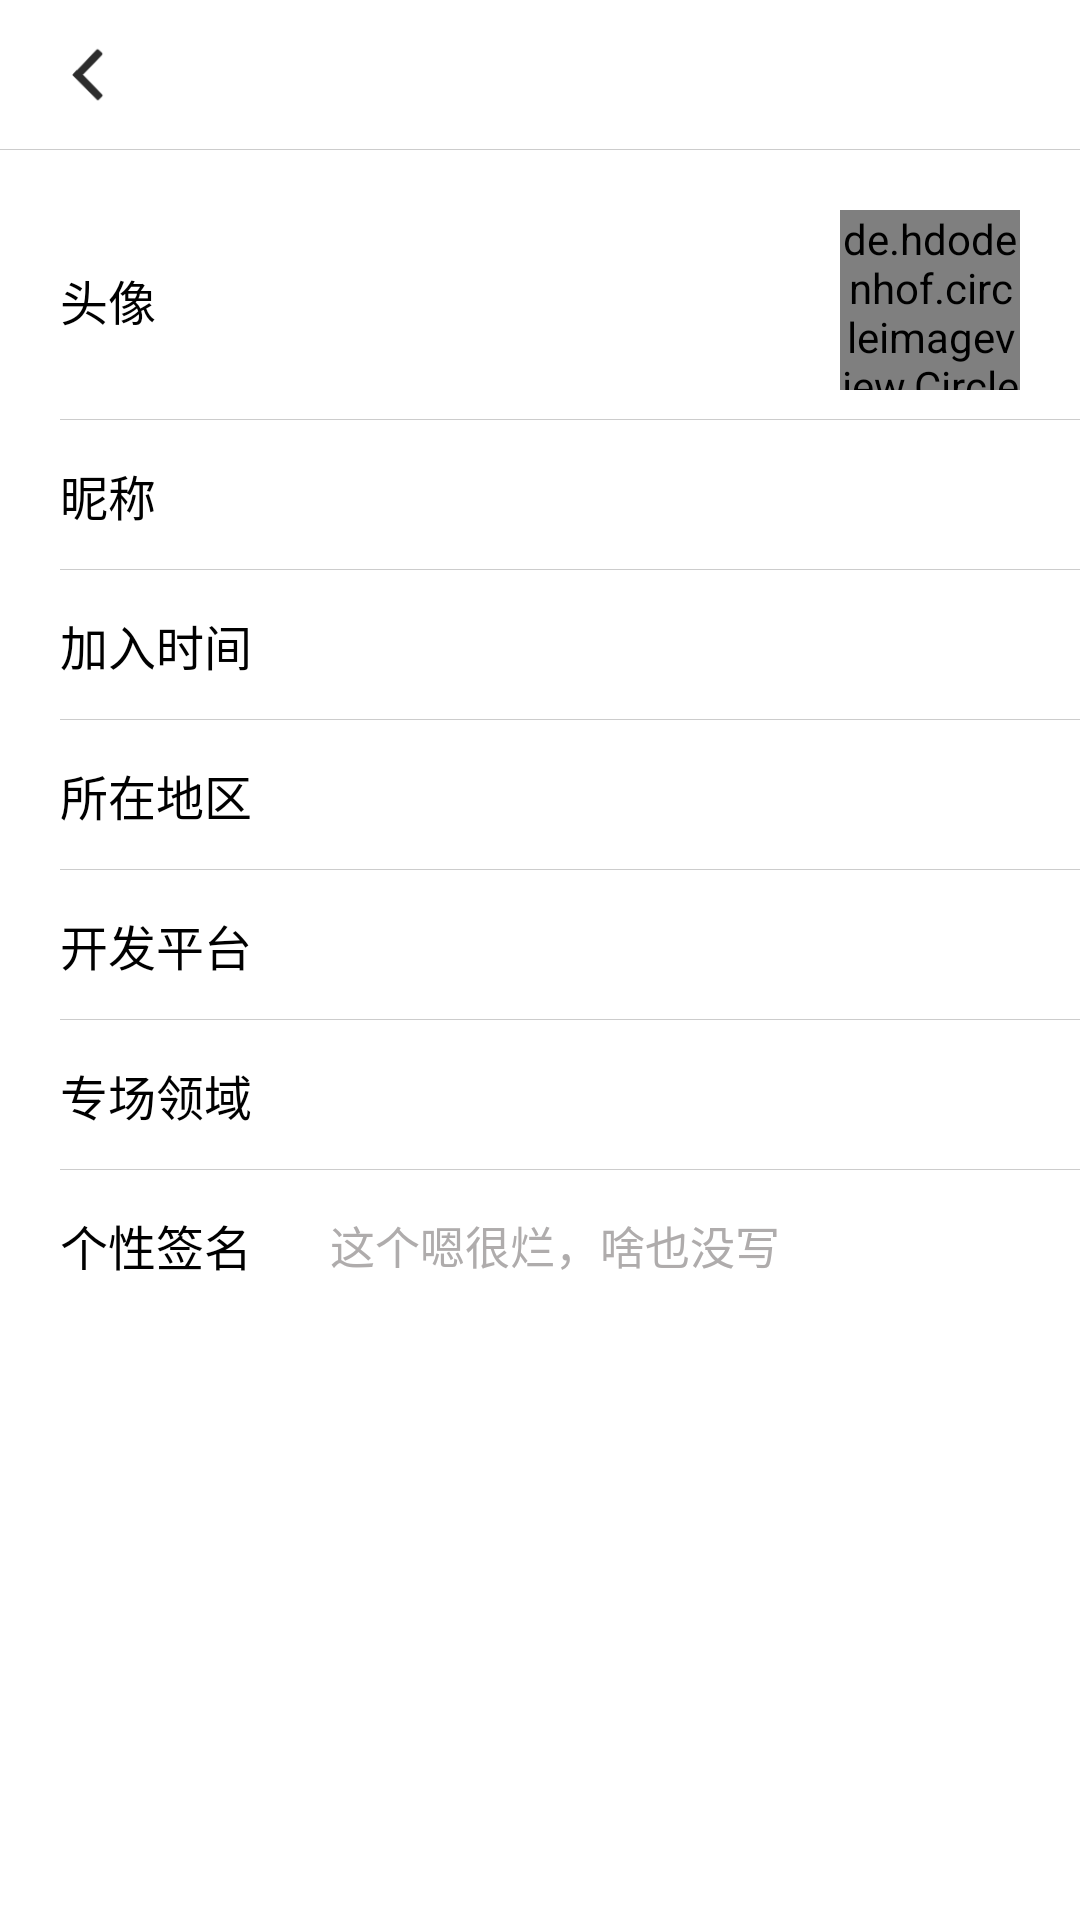

Layout XML and referenced resources for this Android screen:
<!-- AndroidManifest.xml: application theme AppTheme -->
<!-- res/layout/activity_my_info.xml -->
<?xml version="1.0" encoding="utf-8"?>
<androidx.constraintlayout.widget.ConstraintLayout xmlns:android="http://schemas.android.com/apk/res/android"
    xmlns:app="http://schemas.android.com/apk/res-auto"
    android:layout_width="match_parent"
    android:layout_height="match_parent"
    android:background="#ffffff">

    <include layout="@layout/layout_title" />

    <androidx.constraintlayout.widget.ConstraintLayout
        android:id="@+id/cl_head"
        android:layout_width="match_parent"
        android:layout_height="80dp"
        android:layout_marginTop="60dp"
        android:background="@drawable/layout_my_background_change"
        android:clickable="true"
        android:focusable="true"
        app:layout_constraintTop_toTopOf="parent">

        <TextView
            android:layout_width="wrap_content"
            android:layout_height="wrap_content"
            android:layout_marginStart="20dp"
            android:text="头像"
            android:textColor="#000000"
            android:textSize="16sp"
            app:layout_constraintBottom_toBottomOf="parent"
            app:layout_constraintLeft_toLeftOf="parent"
            app:layout_constraintTop_toTopOf="parent" />

        <de.hdodenhof.circleimageview.CircleImageView
            android:id="@+id/civ_head"
            android:layout_width="60dp"
            android:layout_height="60dp"
            android:layout_marginEnd="20dp"
            app:layout_constraintBottom_toBottomOf="parent"
            app:layout_constraintRight_toRightOf="parent"
            app:layout_constraintTop_toTopOf="parent" />

        <View
            android:layout_width="match_parent"
            android:layout_height="1px"
            android:layout_marginStart="20dp"
            android:background="#cccccc"
            app:layout_constraintBottom_toBottomOf="parent" />
    </androidx.constraintlayout.widget.ConstraintLayout>

    <androidx.constraintlayout.widget.ConstraintLayout
        android:id="@+id/cl_nick_name"
        android:layout_width="match_parent"
        android:layout_height="50dp"
        android:background="@drawable/layout_my_background_change"
        android:clickable="true"
        android:focusable="true"
        app:layout_constraintTop_toBottomOf="@+id/cl_head">

        <TextView
            android:layout_width="wrap_content"
            android:layout_height="wrap_content"
            android:layout_marginStart="20dp"
            android:text="昵称"
            android:textColor="#000000"
            android:textSize="16sp"
            app:layout_constraintBottom_toBottomOf="parent"
            app:layout_constraintLeft_toLeftOf="parent"
            app:layout_constraintTop_toTopOf="parent" />

        <TextView
            android:id="@+id/tv_nick_name"
            android:layout_width="wrap_content"
            android:layout_height="wrap_content"
            android:layout_marginEnd="20dp"
            android:textColor="#AFACAC"
            android:textSize="15sp"
            app:layout_constraintBottom_toBottomOf="parent"
            app:layout_constraintRight_toRightOf="parent"
            app:layout_constraintTop_toTopOf="parent" />

        <View
            android:layout_width="match_parent"
            android:layout_height="1px"
            android:layout_marginStart="20dp"
            android:background="#cccccc"
            app:layout_constraintBottom_toBottomOf="parent" />
    </androidx.constraintlayout.widget.ConstraintLayout>

    <androidx.constraintlayout.widget.ConstraintLayout
        android:id="@+id/cl_join_time"
        android:layout_width="match_parent"
        android:layout_height="50dp"
        android:background="@drawable/layout_my_background_change"
        android:clickable="true"
        android:focusable="true"
        app:layout_constraintTop_toBottomOf="@+id/cl_nick_name">

        <TextView
            android:layout_width="wrap_content"
            android:layout_height="wrap_content"
            android:layout_marginStart="20dp"
            android:text="加入时间"
            android:textColor="#000000"
            android:textSize="16sp"
            app:layout_constraintBottom_toBottomOf="parent"
            app:layout_constraintLeft_toLeftOf="parent"
            app:layout_constraintTop_toTopOf="parent" />

        <TextView
            android:id="@+id/tv_join_time"
            android:layout_width="wrap_content"
            android:layout_height="wrap_content"
            android:layout_marginEnd="20dp"
            android:textColor="#AFACAC"
            android:textSize="15sp"
            app:layout_constraintBottom_toBottomOf="parent"
            app:layout_constraintRight_toRightOf="parent"
            app:layout_constraintTop_toTopOf="parent" />

        <View
            android:layout_width="match_parent"
            android:layout_height="1px"
            android:layout_marginStart="20dp"
            android:background="#cccccc"
            app:layout_constraintBottom_toBottomOf="parent" />
    </androidx.constraintlayout.widget.ConstraintLayout>

    <androidx.constraintlayout.widget.ConstraintLayout
        android:id="@+id/cl_city"
        android:layout_width="match_parent"
        android:layout_height="50dp"
        android:background="@drawable/layout_my_background_change"
        android:clickable="true"
        android:focusable="true"
        app:layout_constraintTop_toBottomOf="@+id/cl_join_time">

        <TextView
            android:layout_width="wrap_content"
            android:layout_height="wrap_content"
            android:layout_marginStart="20dp"
            android:text="所在地区"
            android:textColor="#000000"
            android:textSize="16sp"
            app:layout_constraintBottom_toBottomOf="parent"
            app:layout_constraintLeft_toLeftOf="parent"
            app:layout_constraintTop_toTopOf="parent" />

        <TextView
            android:id="@+id/tv_city"
            android:layout_width="wrap_content"
            android:layout_height="wrap_content"
            android:layout_marginEnd="20dp"
            android:textColor="#AFACAC"
            android:textSize="15sp"
            app:layout_constraintBottom_toBottomOf="parent"
            app:layout_constraintRight_toRightOf="parent"
            app:layout_constraintTop_toTopOf="parent" />

        <View
            android:layout_width="match_parent"
            android:layout_height="1px"
            android:layout_marginStart="20dp"
            android:background="#cccccc"
            app:layout_constraintBottom_toBottomOf="parent" />
    </androidx.constraintlayout.widget.ConstraintLayout>

    <androidx.constraintlayout.widget.ConstraintLayout
        android:id="@+id/cl_platforms"
        android:layout_width="match_parent"
        android:layout_height="50dp"
        android:background="@drawable/layout_my_background_change"
        android:clickable="true"
        android:focusable="true"
        app:layout_constraintTop_toBottomOf="@+id/cl_city">

        <TextView
            android:layout_width="wrap_content"
            android:layout_height="wrap_content"
            android:layout_marginStart="20dp"
            android:text="开发平台"
            android:textColor="#000000"
            android:textSize="16sp"
            app:layout_constraintBottom_toBottomOf="parent"
            app:layout_constraintLeft_toLeftOf="parent"
            app:layout_constraintTop_toTopOf="parent" />

        <TextView
            android:id="@+id/tv_platforms"
            android:layout_width="wrap_content"
            android:layout_height="wrap_content"
            android:layout_marginEnd="20dp"
            android:textColor="#AFACAC"
            android:textSize="15sp"
            app:layout_constraintBottom_toBottomOf="parent"
            app:layout_constraintRight_toRightOf="parent"
            app:layout_constraintTop_toTopOf="parent" />

        <View
            android:layout_width="match_parent"
            android:layout_height="1px"
            android:layout_marginStart="20dp"
            android:background="#cccccc"
            app:layout_constraintBottom_toBottomOf="parent" />
    </androidx.constraintlayout.widget.ConstraintLayout>

    <androidx.constraintlayout.widget.ConstraintLayout
        android:id="@+id/cl_expertise"
        android:layout_width="match_parent"
        android:layout_height="50dp"
        android:background="@drawable/layout_my_background_change"
        android:clickable="true"
        android:focusable="true"
        app:layout_constraintTop_toBottomOf="@+id/cl_platforms">

        <TextView
            android:layout_width="wrap_content"
            android:layout_height="wrap_content"
            android:layout_marginStart="20dp"
            android:text="专场领域"
            android:textColor="#000000"
            android:textSize="16sp"
            app:layout_constraintBottom_toBottomOf="parent"
            app:layout_constraintLeft_toLeftOf="parent"
            app:layout_constraintTop_toTopOf="parent" />

        <TextView
            android:id="@+id/tv_expertise"
            android:layout_width="wrap_content"
            android:layout_height="wrap_content"
            android:layout_marginEnd="20dp"
            android:textColor="#AFACAC"
            android:textSize="15sp"
            app:layout_constraintBottom_toBottomOf="parent"
            app:layout_constraintRight_toRightOf="parent"
            app:layout_constraintTop_toTopOf="parent" />

        <View
            android:layout_width="match_parent"
            android:layout_height="1px"
            android:layout_marginStart="20dp"
            android:background="#cccccc"
            app:layout_constraintBottom_toBottomOf="parent" />
    </androidx.constraintlayout.widget.ConstraintLayout>

    <androidx.constraintlayout.widget.ConstraintLayout
        android:layout_width="match_parent"
        android:layout_height="50dp"
        android:background="@drawable/layout_my_background_change"
        android:clickable="true"
        android:focusable="true"
        app:layout_constraintTop_toBottomOf="@+id/cl_expertise">

        <TextView
            android:layout_width="wrap_content"
            android:layout_height="wrap_content"
            android:layout_marginStart="20dp"
            android:text="个性签名"
            android:textColor="#000000"
            android:textSize="16sp"
            app:layout_constraintBottom_toBottomOf="parent"
            app:layout_constraintLeft_toLeftOf="parent"
            app:layout_constraintTop_toTopOf="parent" />

        <TextView
            android:layout_width="wrap_content"
            android:layout_height="wrap_content"
            android:layout_marginEnd="20dp"
            android:textColor="#AFACAC"
            android:textSize="15sp"
            app:layout_constraintBottom_toBottomOf="parent"
            android:layout_marginStart="110dp"
            app:layout_constraintLeft_toLeftOf="parent"
            app:layout_constraintTop_toTopOf="parent"
            android:text="这个嗯很烂，啥也没写"/>

    </androidx.constraintlayout.widget.ConstraintLayout>
</androidx.constraintlayout.widget.ConstraintLayout>
<!-- res/layout/layout_title.xml (included above) -->
<?xml version="1.0" encoding="utf-8"?>
<androidx.constraintlayout.widget.ConstraintLayout xmlns:android="http://schemas.android.com/apk/res/android"
    xmlns:app="http://schemas.android.com/apk/res-auto"
    android:layout_width="match_parent"
    android:layout_height="50dp"
    android:orientation="horizontal"
    android:background="#ffffff">

    <FrameLayout
        android:id="@+id/fl_back"
        android:layout_width="wrap_content"
        android:layout_height="wrap_content"
        android:padding="10dp"
        android:layout_marginStart="10dp"
        app:layout_constraintBottom_toBottomOf="parent"
        app:layout_constraintLeft_toLeftOf="parent"
        app:layout_constraintTop_toTopOf="parent"
        android:background="@drawable/bg_circle_back"
        android:clickable="true"
        android:focusable="true">

        <ImageView
            android:layout_width="20dp"
            android:layout_height="20dp"
            android:src="@mipmap/btn_back" />
    </FrameLayout>

    <TextView
        android:id="@+id/tv_title"
        android:layout_width="wrap_content"
        android:layout_height="wrap_content"
        android:layout_marginLeft="20dp"
        android:text=""
        android:textColor="#1D1D1D"
        android:textSize="20sp"
        app:layout_constraintBottom_toBottomOf="parent"
        app:layout_constraintLeft_toRightOf="@+id/fl_back"
        app:layout_constraintTop_toTopOf="parent" />
    <View
        android:layout_width="match_parent"
        android:layout_height="1px"
        android:background="#cccccc"
        app:layout_constraintBottom_toBottomOf="parent"/>
</androidx.constraintlayout.widget.ConstraintLayout>
<!-- resources referenced by this layout -->
<resources>
  <!-- drawable bg_circle_back (drawable) -->
  <?xml version="1.0" encoding="utf-8"?>
  <selector xmlns:android="http://schemas.android.com/apk/res/android" >
      <item android:drawable="@drawable/bg_circle" android:state_pressed="true"/>
      <item android:drawable="@drawable/bg_circle" android:state_focused="true"/>
  
  </selector>
  <!-- drawable layout_my_background_change (drawable) -->
  <?xml version="1.0" encoding="utf-8"?>
  <selector xmlns:android="http://schemas.android.com/apk/res/android">
  
      <item android:state_pressed="true" android:drawable="@color/layout_background_change" />
      <item android:state_focused="true" android:drawable="@color/layout_background_change" />
      <item android:drawable="@color/white" />
  </selector>
  <!-- mipmap btn_back: png bitmap (mipmap-hdpi, 1315 bytes) -->
  <style name="AppTheme" parent="Theme.AppCompat.Light.NoActionBar">
          
          <item name="colorPrimary">@color/colorPrimary</item>
          <item name="colorPrimaryDark">@color/colorPrimaryDark</item>
          <item name="colorAccent">@color/bg_4FA257</item>
      </style>
  <!-- drawable bg_circle (drawable) -->
  <?xml version="1.0" encoding="utf-8"?>
  <shape xmlns:android="http://schemas.android.com/apk/res/android" android:shape="oval" android:useLevel="false">
          <solid android:color="#DFE0E1"/>
          <size android:width="20dp"
              android:height="20dp"/>
  </shape>
  <color name="layout_background_change">#DADADA</color>
  <color name="white">#FFFFFF</color>
  <color name="colorPrimary">#ffffff</color>
  <color name="colorPrimaryDark">#ffffff</color>
  <color name="bg_4FA257">#4FA257</color>
</resources>
